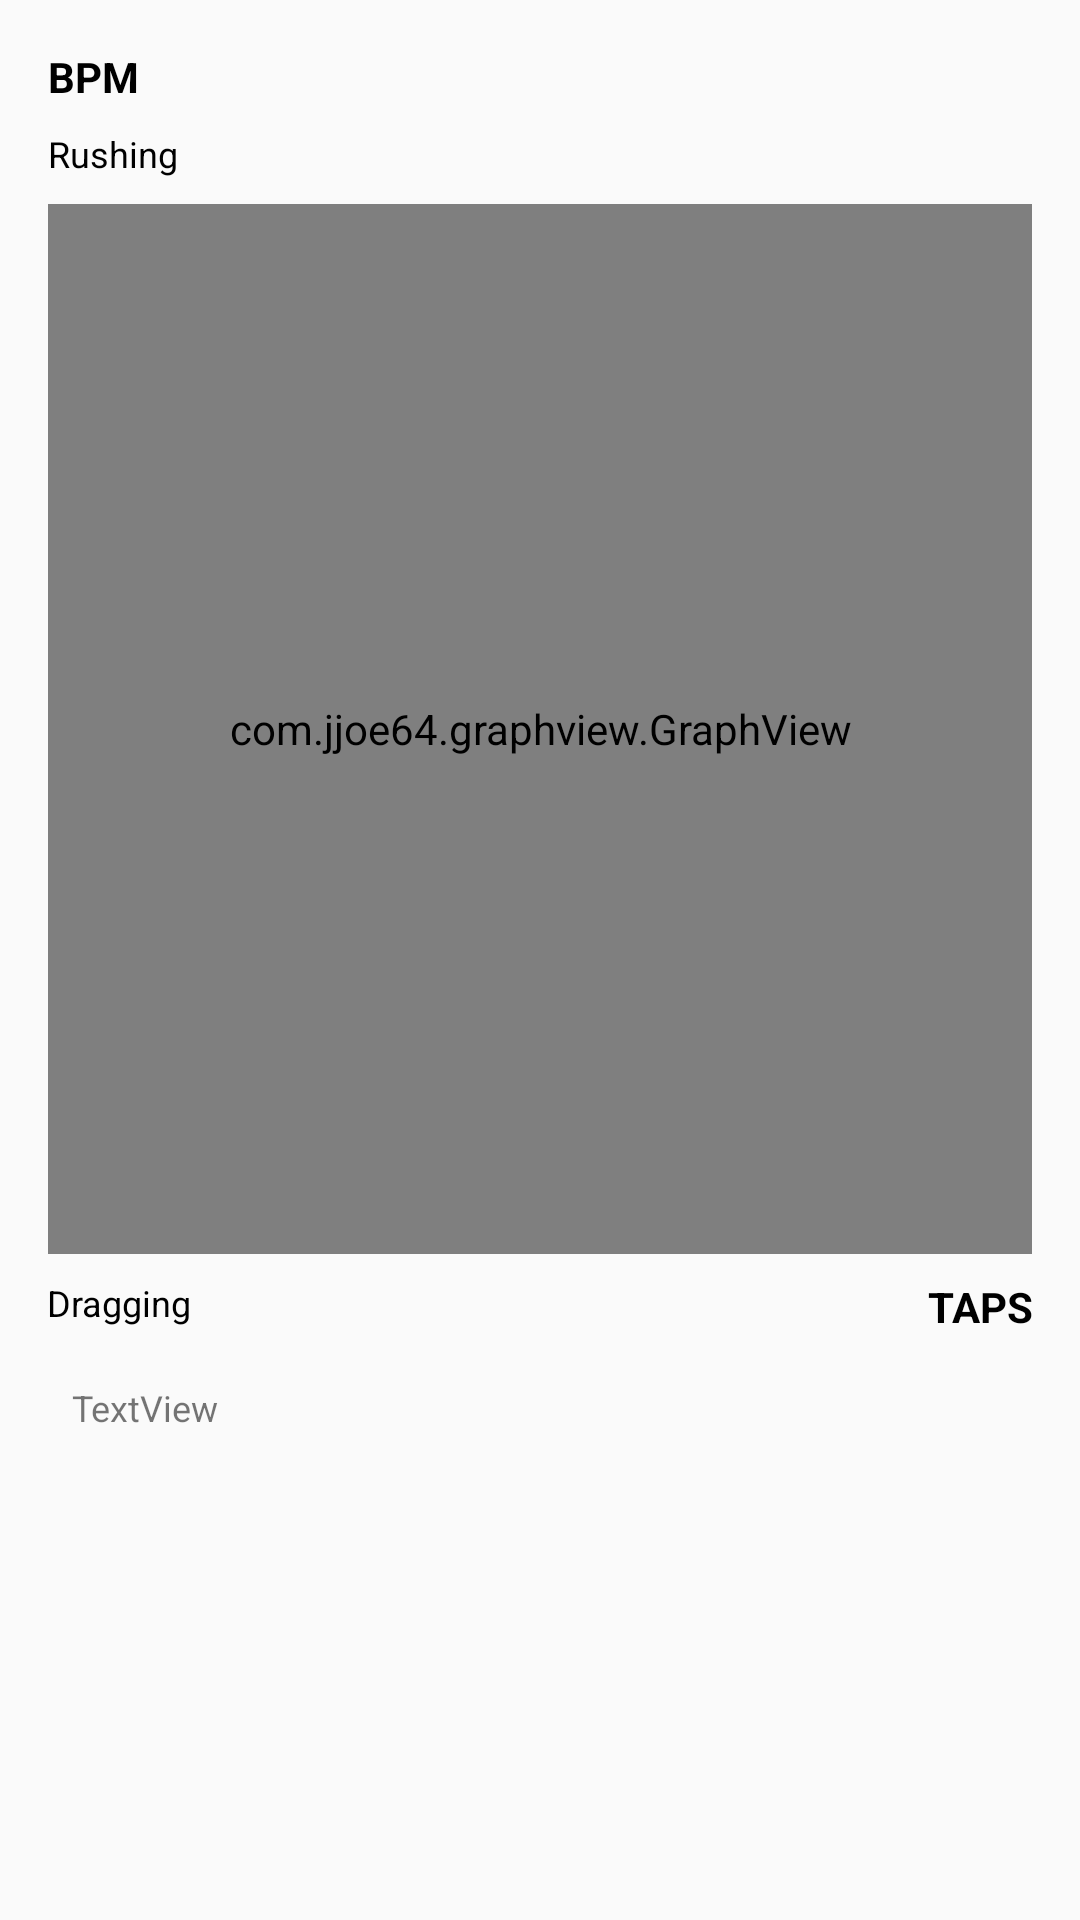

Reconstruct the res/layout file that produces this screen, plus the resources it refers to.
<!-- AndroidManifest.xml: application theme AppTheme -->
<!-- res/layout/activity_chart.xml -->
<?xml version="1.0" encoding="utf-8"?>
<android.support.constraint.ConstraintLayout xmlns:android="http://schemas.android.com/apk/res/android"
    xmlns:app="http://schemas.android.com/apk/res-auto"
    xmlns:tools="http://schemas.android.com/tools"
    android:layout_width="match_parent"
    android:layout_height="match_parent"
    tools:context="com.my.newproject.ChartActivity">

    <com.jjoe64.graphview.GraphView
        android:id="@+id/graph"
        android:layout_width="0dp"
        android:layout_height="350dp"
        android:layout_alignParentStart="true"
        android:layout_alignParentTop="true"
        android:layout_marginEnd="16dp"
        android:layout_marginStart="16dp"
        android:layout_marginTop="8dp"
        android:layout_weight="1"
        android:padding="8dp"
        android:title="Graph Title"
        app:layout_constraintEnd_toEndOf="parent"
        app:layout_constraintHorizontal_bias="0.0"
        app:layout_constraintStart_toStartOf="parent"
        app:layout_constraintTop_toBottomOf="@+id/bpmChart" />

    <TextView
        android:id="@+id/bpmtitle"
        android:layout_width="0dp"
        android:layout_height="wrap_content"
        android:layout_marginEnd="16dp"
        android:layout_marginStart="16dp"
        android:layout_marginTop="16dp"
        android:layout_weight="1"
        android:text="BPM"
        android:textAlignment="viewStart"
        android:textColor="#000"
        android:textSize="14sp"
        android:textStyle="bold"
        app:layout_constraintEnd_toEndOf="parent"
        app:layout_constraintHorizontal_bias="0.0"
        app:layout_constraintStart_toStartOf="parent"
        app:layout_constraintTop_toTopOf="parent" />

    <TextView
        android:id="@+id/bpmChart"
        android:layout_width="0dp"
        android:layout_height="17dp"
        android:layout_marginEnd="16dp"
        android:layout_marginStart="16dp"
        android:layout_marginTop="8dp"
        android:layout_weight="1"
        android:text="Rushing"
        android:textAlignment="viewStart"
        android:textColor="#000"
        android:textSize="12sp"
        app:layout_constraintEnd_toEndOf="parent"
        app:layout_constraintHorizontal_bias="0.0"
        app:layout_constraintStart_toStartOf="parent"
        app:layout_constraintTop_toBottomOf="@+id/bpmtitle" />

    <TextView
        android:id="@+id/textView3"
        android:layout_width="0dp"
        android:layout_height="wrap_content"
        android:layout_marginEnd="16dp"
        android:layout_marginTop="8dp"
        android:gravity="right"
        android:text="TAPS"
        android:textColor="#000"
        android:textSize="14sp"
        android:textStyle="bold"
        app:layout_constraintEnd_toEndOf="parent"
        app:layout_constraintTop_toBottomOf="@+id/graph" />

    <TextView
        android:id="@+id/fbPost"
        android:layout_width="0dp"
        android:layout_height="0dp"
        android:layout_marginBottom="16dp"
        android:layout_marginEnd="24dp"
        android:layout_marginStart="24dp"
        android:layout_marginTop="16dp"
        android:text="TextView"
        android:textAlignment="viewStart"
        android:textSize="12sp"
        app:layout_constraintBottom_toTopOf="@+id/sendData"
        app:layout_constraintEnd_toEndOf="parent"
        app:layout_constraintStart_toStartOf="parent"
        app:layout_constraintTop_toBottomOf="@+id/textView3"
        app:layout_constraintVertical_bias="0.122" />

    <Button
        android:id="@+id/sendData"
        android:layout_width="wrap_content"
        android:layout_height="48dp"
        android:layout_marginBottom="8dp"
        android:layout_marginEnd="8dp"
        android:layout_marginStart="8dp"
        android:text="Send ITI data"
        android:visibility="gone"
        app:layout_constraintBottom_toBottomOf="parent"
        app:layout_constraintEnd_toEndOf="parent"
        app:layout_constraintStart_toStartOf="parent" />

    <TextView
        android:id="@+id/textView2"
        android:layout_width="wrap_content"
        android:layout_height="wrap_content"
        android:layout_marginEnd="8dp"
        android:layout_marginStart="8dp"
        android:layout_marginTop="8dp"
        android:text="Dragging"
        android:textColor="#000"
        android:textSize="12sp"
        app:layout_constraintEnd_toStartOf="@+id/textView3"
        app:layout_constraintHorizontal_bias="0.031"
        app:layout_constraintStart_toStartOf="parent"
        app:layout_constraintTop_toBottomOf="@+id/graph" />

</android.support.constraint.ConstraintLayout>
<!-- resources referenced by this layout -->
<resources>
  <style name="AppTheme" parent="Theme.AppCompat.Light">
          
      </style>
</resources>
